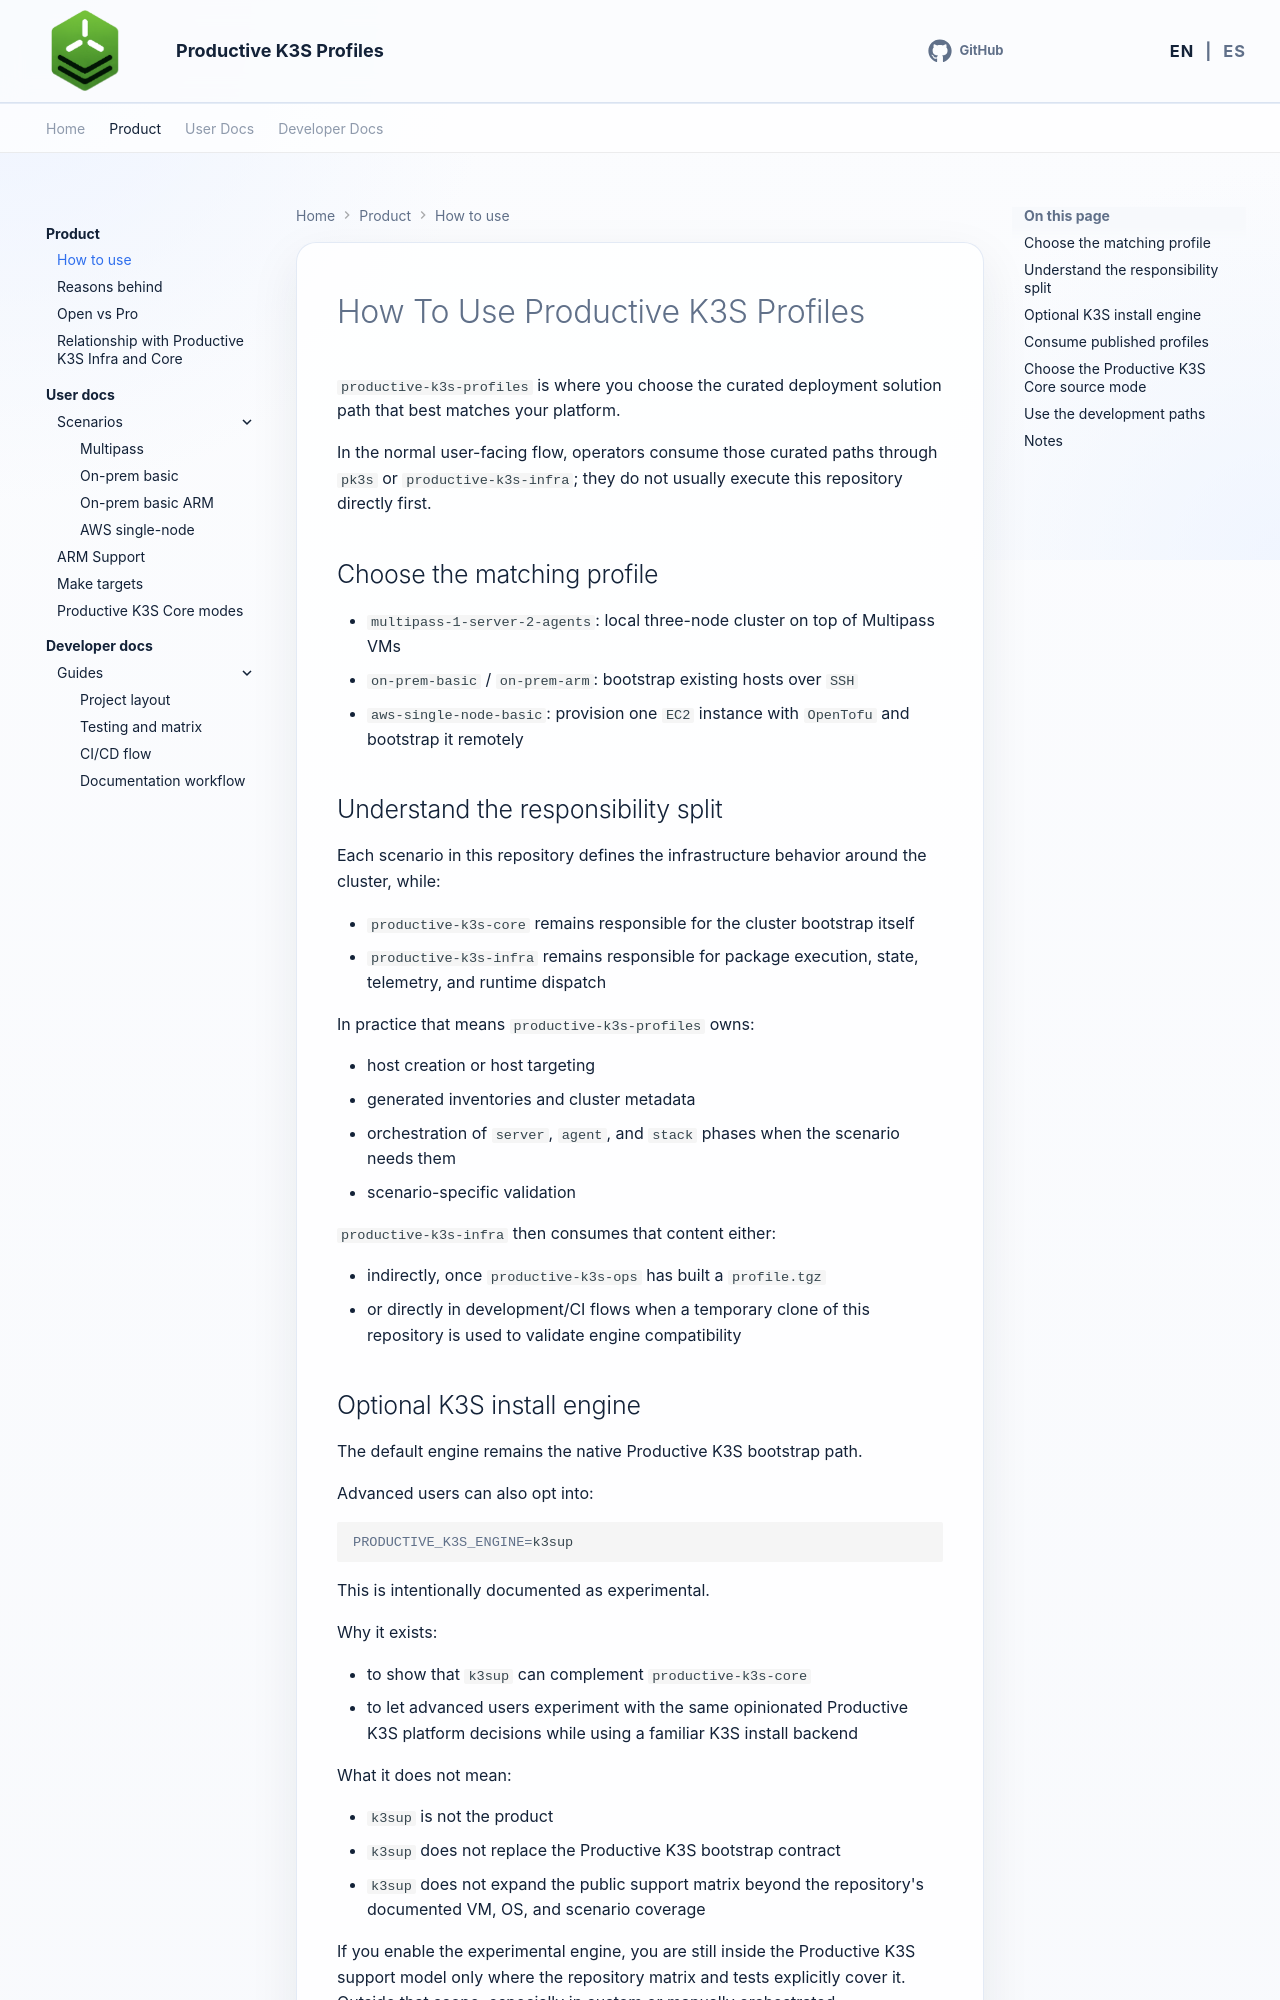

repository: productive-k3s/productive-k3s-profiles · page: en/product/how-to-use/index.html · generator: mkdocs

# How To Use Productive K3S Profiles

`productive-k3s-profiles` is where you choose the curated deployment solution path that best matches your platform.

In the normal user-facing flow, operators consume those curated paths through `pk3s` or `productive-k3s-infra`; they do not usually execute this repository directly first.

## Choose the matching profile

- `multipass-1-server-2-agents`: local three-node cluster on top of Multipass VMs
- `on-prem-basic` / `on-prem-arm`: bootstrap existing hosts over `SSH`
- `aws-single-node-basic`: provision one `EC2` instance with `OpenTofu` and bootstrap it remotely

## Understand the responsibility split

Each scenario in this repository defines the infrastructure behavior around the cluster, while:

- `productive-k3s-core` remains responsible for the cluster bootstrap itself
- `productive-k3s-infra` remains responsible for package execution, state, telemetry, and runtime dispatch

In practice that means `productive-k3s-profiles` owns:

- host creation or host targeting
- generated inventories and cluster metadata
- orchestration of `server`, `agent`, and `stack` phases when the scenario needs them
- scenario-specific validation

`productive-k3s-infra` then consumes that content either:

- indirectly, once `productive-k3s-ops` has built a `profile.tgz`
- or directly in development/CI flows when a temporary clone of this repository is used to validate engine compatibility
